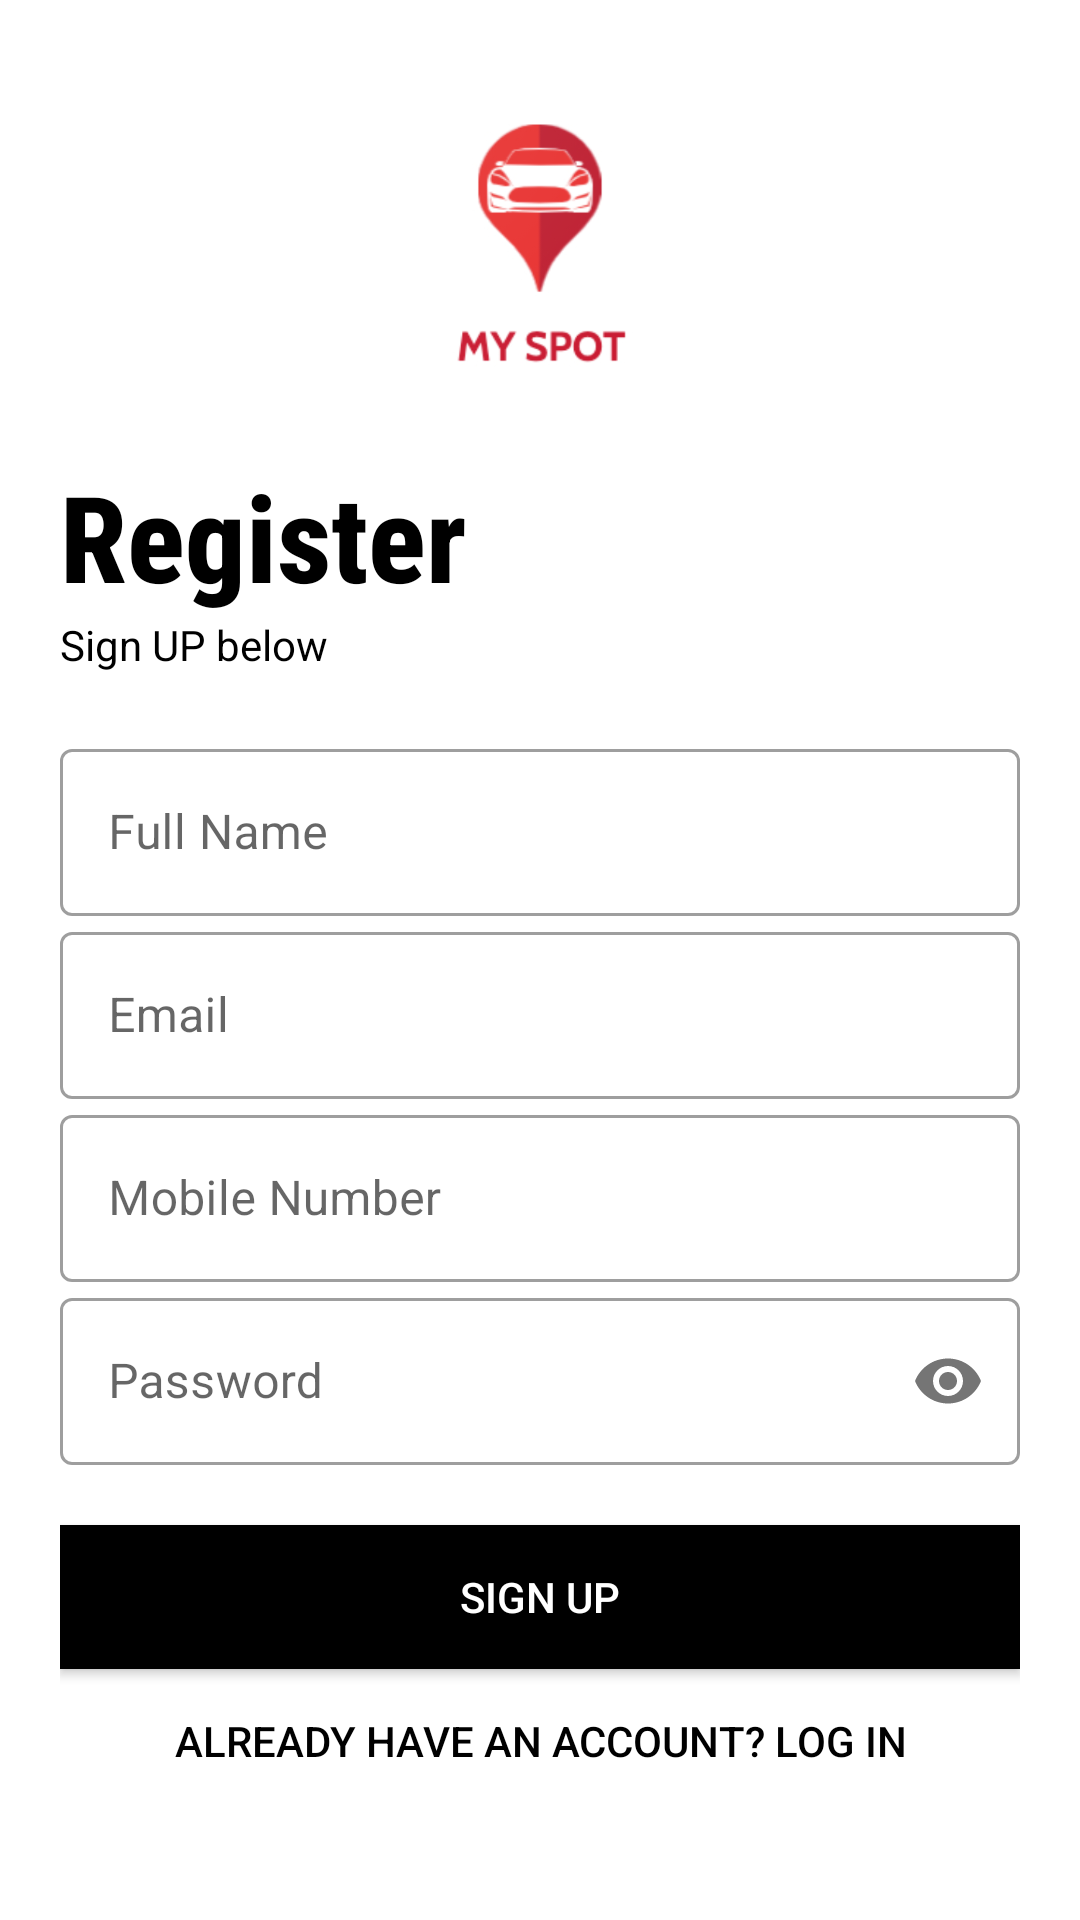

The Android layout XML behind this screen, and the referenced resources:
<!-- AndroidManifest.xml: application theme Theme.MySpot -->
<!-- res/layout/activity_sign_up.xml -->
<?xml version="1.0" encoding="utf-8"?>
<LinearLayout xmlns:android="http://schemas.android.com/apk/res/android"
    xmlns:app="http://schemas.android.com/apk/res-auto"
    xmlns:tools="http://schemas.android.com/tools"
    android:layout_width="match_parent"
    android:layout_height="match_parent"
    android:orientation="vertical"
    android:background="@color/white"
    android:padding="20dp"
    tools:context=".SignUp">


    <ImageView
        android:layout_width="wrap_content"
        android:layout_height="132dp"
        android:src="@drawable/logo" />

    <TextView
        android:layout_width="wrap_content"
        android:layout_height="wrap_content"
        android:text="Register"
        android:textSize="40dp"
        android:textStyle="bold"
        android:textColor="@color/black"
        android:fontFamily="sans-serif-condensed-medium"
        android:layout_margin="-20dp" />

   <TextView
       android:layout_width="wrap_content"
       android:layout_height="wrap_content"
       android:text="Sign UP below"
       android:textColor="@color/black"/>

    <LinearLayout
        android:layout_width="match_parent"
        android:layout_height="wrap_content"
        android:orientation="vertical"
        android:layout_marginTop="20dp"
        android:layout_marginBottom="20dp">

        <com.google.android.material.textfield.TextInputLayout
            android:layout_width="match_parent"
            android:layout_height="wrap_content"
            android:hint="Full Name"
            android:id="@+id/name"
            app:counterTextColor="@color/black"
            style="@style/Widget.MaterialComponents.TextInputLayout.OutlinedBox">

            <com.google.android.material.textfield.TextInputEditText
                android:layout_width="match_parent"
                android:layout_height="wrap_content"
                android:inputType="text"/>
        </com.google.android.material.textfield.TextInputLayout>

        <com.google.android.material.textfield.TextInputLayout
            android:layout_width="match_parent"
            android:layout_height="wrap_content"
            android:hint="Email"
            android:id="@+id/email"
            app:counterTextColor="@color/black"
            style="@style/Widget.MaterialComponents.TextInputLayout.OutlinedBox">

        <com.google.android.material.textfield.TextInputEditText
            android:layout_width="match_parent"
            android:layout_height="wrap_content"
            android:inputType="textEmailAddress"/>
        </com.google.android.material.textfield.TextInputLayout>

        <com.google.android.material.textfield.TextInputLayout
            android:layout_width="match_parent"
            android:layout_height="wrap_content"
            android:hint="Mobile Number"
            android:id="@+id/phoneNo"
            app:counterTextColor="@color/black"
            style="@style/Widget.MaterialComponents.TextInputLayout.OutlinedBox">

        <com.google.android.material.textfield.TextInputEditText
            android:layout_width="match_parent"
            android:layout_height="wrap_content"
            android:inputType="number"/>
        </com.google.android.material.textfield.TextInputLayout>

        <com.google.android.material.textfield.TextInputLayout
            android:layout_width="match_parent"
            android:layout_height="wrap_content"
            android:hint="Password"
            android:id="@+id/password"
            app:counterTextColor="@color/black"
            app:passwordToggleEnabled="true"
            style="@style/Widget.MaterialComponents.TextInputLayout.OutlinedBox">

        <com.google.android.material.textfield.TextInputEditText
            android:layout_width="match_parent"
            android:layout_height="wrap_content"
            android:inputType="textPassword"/>
        </com.google.android.material.textfield.TextInputLayout>




    </LinearLayout>

    <Button
        android:layout_width="match_parent"
        android:layout_height="wrap_content"
        android:text="Sign UP"
        android:background="#000000"
        android:textColor="@color/white"
        android:id="@+id/signUp"/>

    <Button
        android:layout_width="match_parent"
        android:layout_height="wrap_content"
        android:textColor="@color/black"
        android:text="Already Have an Account? Log In"
        android:background="#00000000"
        android:id="@+id/login_screen"/>



</LinearLayout>
<!-- resources referenced by this layout -->
<resources>
  <color name="black">#FF000000</color>
  <color name="white">#FFFFFF</color>
  <!-- drawable logo: png bitmap (drawable, 53871 bytes) -->
  <style name="Theme.MySpot" parent="Theme.MaterialComponents.DayNight.DarkActionBar">
          
          <item name="colorPrimary">@color/purple_500</item>
          <item name="colorPrimaryVariant">@color/purple_700</item>
          <item name="colorOnPrimary">@color/white</item>
          
          <item name="colorSecondary">@color/teal_200</item>
          <item name="colorSecondaryVariant">@color/teal_700</item>
          <item name="colorOnSecondary">@color/black</item>
          
          <item name="android:statusBarColor" tools:targetApi="l">?attr/colorPrimaryVariant</item>
          
  
      </style>
  <color name="purple_500">#142232</color>
  <color name="purple_700">#212121</color>
  <color name="teal_200">#FF03DAC5</color>
  <color name="teal_700">#FF018786</color>
</resources>
